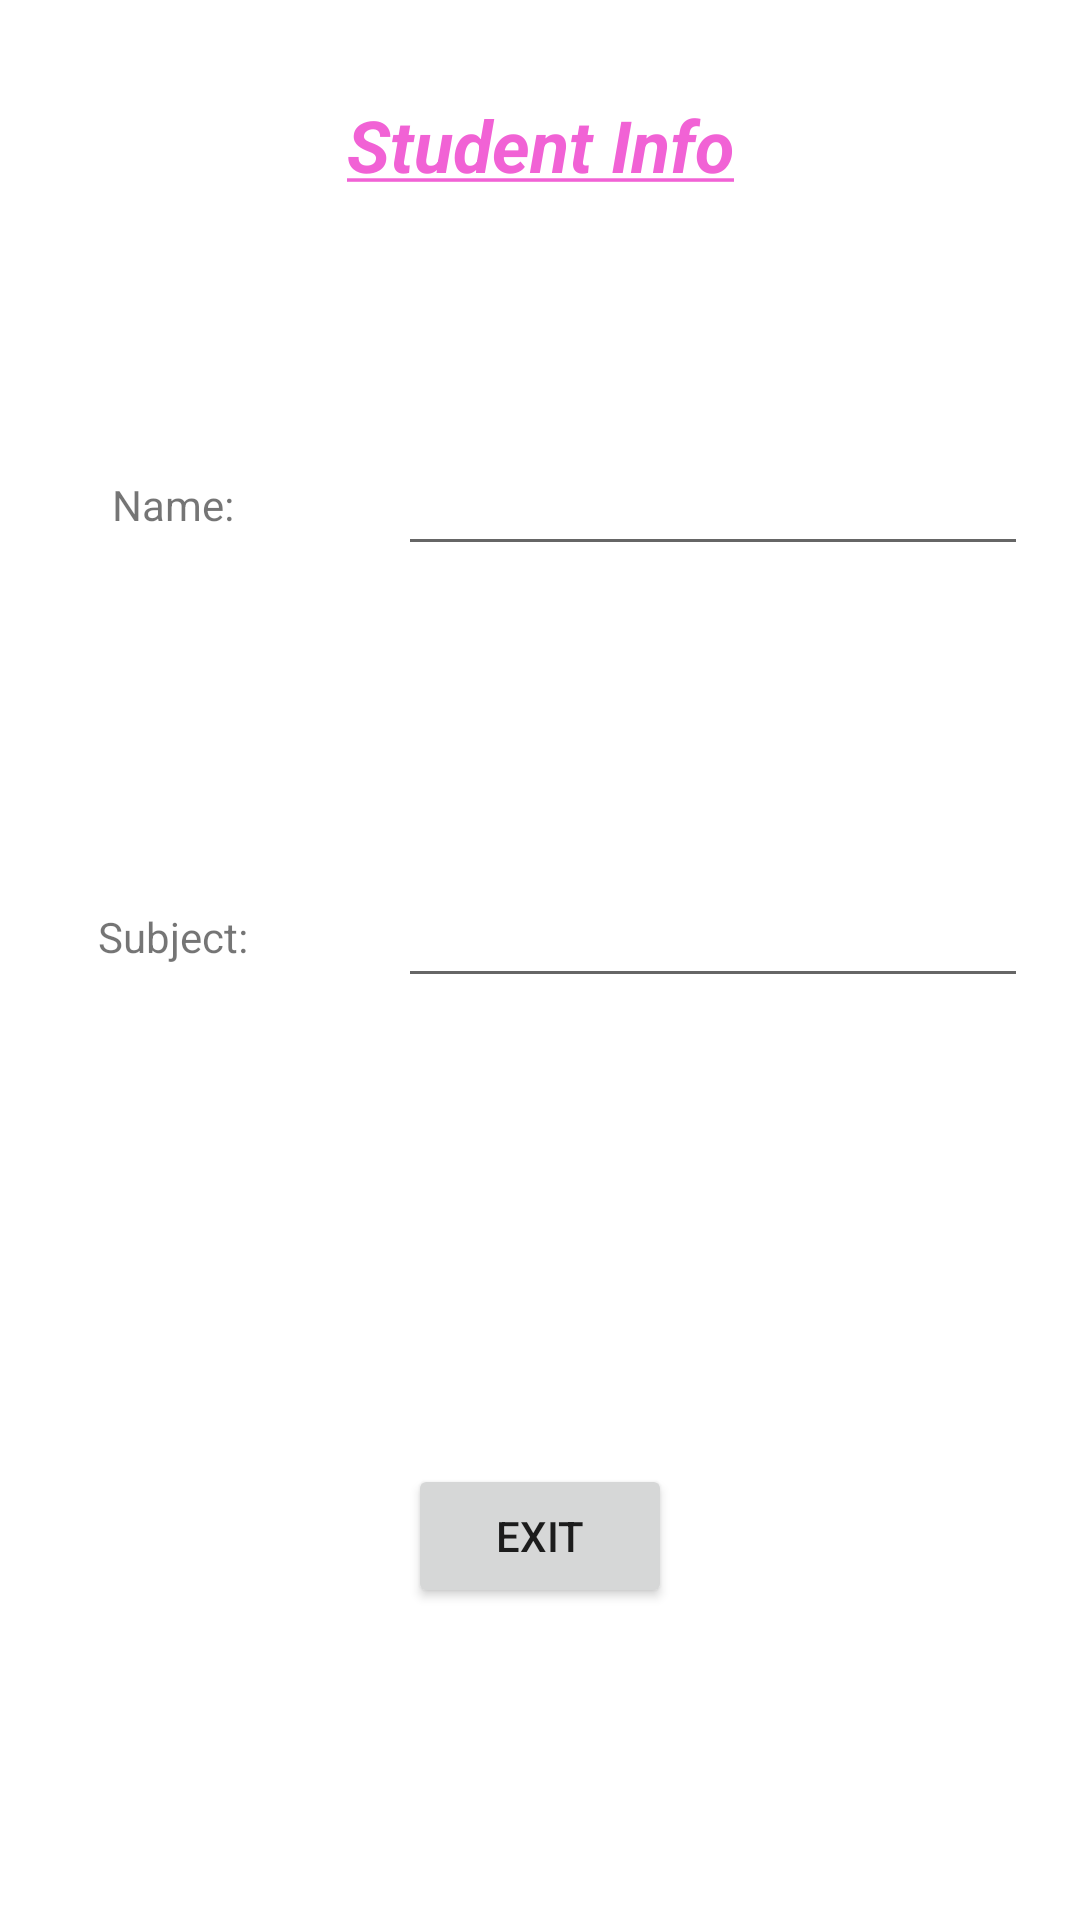

Layout XML and referenced resources for this Android screen:
<!-- AndroidManifest.xml: application theme Theme.PMA_1 -->
<!-- res/layout/activity_summary.xml -->
<?xml version="1.0" encoding="utf-8"?>
<androidx.constraintlayout.widget.ConstraintLayout xmlns:android="http://schemas.android.com/apk/res/android"
    xmlns:app="http://schemas.android.com/apk/res-auto"
    xmlns:tools="http://schemas.android.com/tools"
    android:layout_width="match_parent"
    android:layout_height="match_parent"
    android:layout_margin="24dp"
    tools:context=".PersonalInfoActivity">


    <Button
        android:id="@+id/btnExitSummary"
        android:layout_width="wrap_content"
        android:layout_height="wrap_content"
        android:text="@string/btn_exit_summary"
        app:layout_constraintBottom_toBottomOf="parent"
        app:layout_constraintEnd_toEndOf="parent"
        app:layout_constraintStart_toStartOf="parent"
        app:layout_constraintTop_toTopOf="@+id/hglFooter" />

    <androidx.constraintlayout.widget.Guideline
        android:id="@+id/hglHeader"
        android:layout_width="wrap_content"
        android:layout_height="wrap_content"
        android:orientation="horizontal"
        app:layout_constraintGuide_percent="0.15" />

    <androidx.constraintlayout.widget.Guideline
        android:id="@+id/hglFooter"
        android:layout_width="wrap_content"
        android:layout_height="wrap_content"
        android:orientation="horizontal"
        app:layout_constraintGuide_percent="0.6" />

    <TextView
        android:id="@+id/txtSummary"
        android:layout_width="wrap_content"
        android:layout_height="wrap_content"
        android:text="@string/txt_student_info"
        android:textColor="@color/summary"
        android:textSize="24sp"
        app:layout_constraintBottom_toTopOf="@+id/hglHeader"
        app:layout_constraintEnd_toEndOf="parent"
        app:layout_constraintStart_toStartOf="parent"
        app:layout_constraintTop_toTopOf="parent" />

    <TextView
        android:id="@+id/txtName"
        android:layout_width="wrap_content"
        android:layout_height="wrap_content"
        android:text="@string/txt_name"
        app:layout_constraintBottom_toTopOf="@+id/hglBody"
        app:layout_constraintEnd_toStartOf="@+id/vglCenter"
        app:layout_constraintStart_toStartOf="parent"
        app:layout_constraintTop_toTopOf="@+id/hglHeader" />

    <TextView
        android:id="@+id/txtSubject"
        android:layout_width="wrap_content"
        android:layout_height="wrap_content"
        android:text="@string/txt_subject"
        app:layout_constraintBottom_toTopOf="@+id/hglFooter"
        app:layout_constraintEnd_toStartOf="@+id/vglCenter"
        app:layout_constraintStart_toStartOf="parent"
        app:layout_constraintTop_toTopOf="@+id/hglBody" />

    <androidx.constraintlayout.widget.Guideline
        android:id="@+id/vglCenter"
        android:layout_width="wrap_content"
        android:layout_height="wrap_content"
        android:orientation="vertical"
        app:layout_constraintGuide_percent="0.32" />

    <EditText
        android:id="@+id/ptxtName"
        android:layout_width="wrap_content"
        android:layout_height="wrap_content"
        android:ems="10"
        android:focusable="false"
        android:inputType="textPersonName"
        app:layout_constraintBottom_toTopOf="@+id/hglBody"
        app:layout_constraintEnd_toEndOf="parent"
        app:layout_constraintStart_toStartOf="@+id/vglCenter"
        app:layout_constraintTop_toTopOf="@+id/hglHeader" />

    <EditText
        android:id="@+id/ptxtSubject"
        android:layout_width="wrap_content"
        android:layout_height="wrap_content"
        android:ems="10"
        android:focusable="false"
        android:inputType="textPersonName"
        app:layout_constraintBottom_toTopOf="@+id/hglFooter"
        app:layout_constraintEnd_toEndOf="parent"
        app:layout_constraintStart_toStartOf="@+id/vglCenter"
        app:layout_constraintTop_toTopOf="@+id/hglBody" />

    <androidx.constraintlayout.widget.Guideline
        android:id="@+id/hglBody"
        android:layout_width="wrap_content"
        android:layout_height="wrap_content"
        android:orientation="horizontal"
        app:layout_constraintGuide_percent="0.375" />

</androidx.constraintlayout.widget.ConstraintLayout>
<!-- resources referenced by this layout -->
<resources>
  <color name="summary">#f162d5</color>
  <string name="btn_exit_summary">Exit</string>
  <string name="txt_name">Name: </string>
  <string name="txt_student_info"><u><i><b>Student Info</b></i></u></string>
  <string name="txt_subject">Subject: </string>
  <style name="Theme.PMA_1" parent="Theme.MaterialComponents.DayNight.DarkActionBar">
          
          <item name="colorPrimary">@color/purple_500</item>
          <item name="colorPrimaryVariant">@color/purple_700</item>
          <item name="colorOnPrimary">@color/white</item>
          
          <item name="colorSecondary">@color/teal_200</item>
          <item name="colorSecondaryVariant">@color/teal_700</item>
          <item name="colorOnSecondary">@color/black</item>
          
          <item name="android:statusBarColor">?attr/colorPrimaryVariant</item>
          
      </style>
  <color name="purple_500">#FF6200EE</color>
  <color name="purple_700">#FF3700B3</color>
  <color name="white">#FFFFFFFF</color>
  <color name="teal_200">#FF03DAC5</color>
  <color name="teal_700">#FF018786</color>
  <color name="black">#FF000000</color>
</resources>
